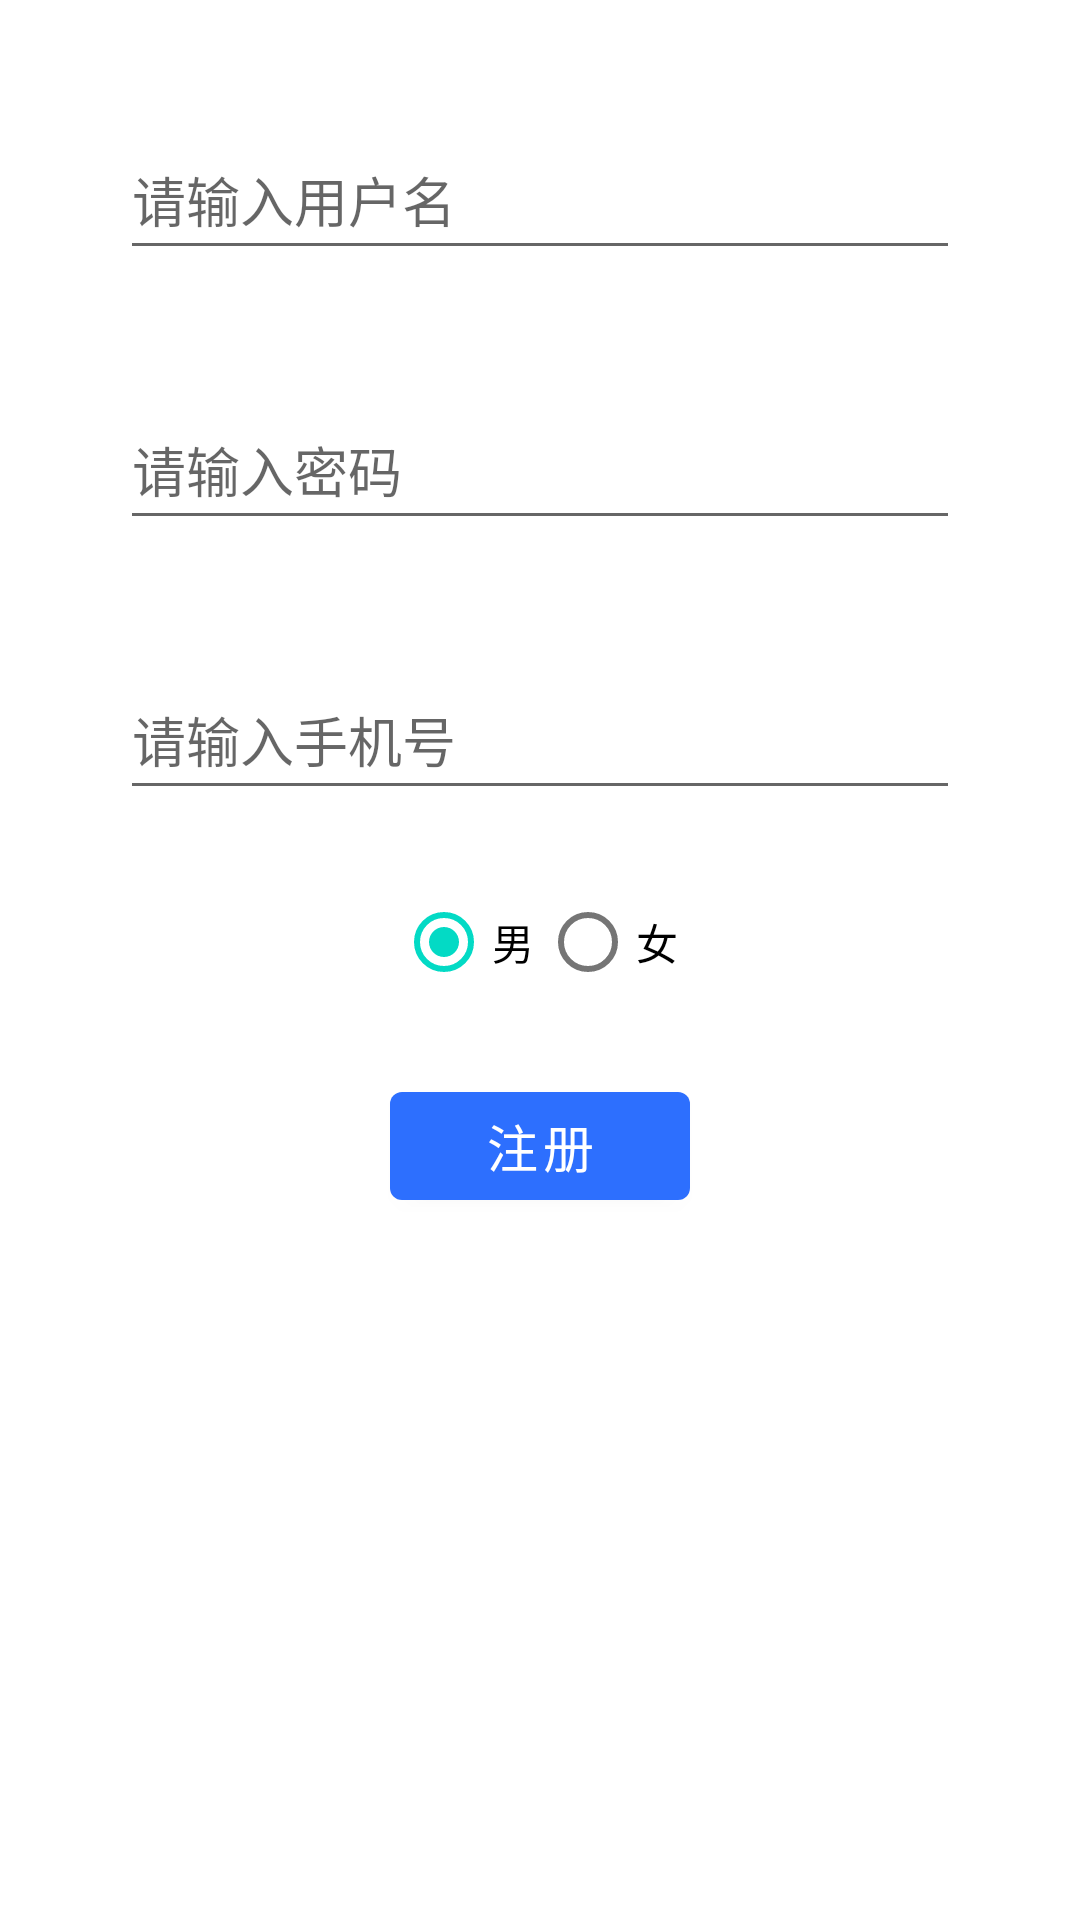

Android layout source for this screen:
<!-- AndroidManifest.xml: application theme Theme.WisdomCity -->
<!-- res/layout/activity_register.xml -->
<?xml version="1.0" encoding="utf-8"?>
<LinearLayout xmlns:android="http://schemas.android.com/apk/res/android"
              xmlns:app="http://schemas.android.com/apk/res-auto"
              xmlns:tools="http://schemas.android.com/tools"
              android:layout_width="match_parent"
              android:layout_height="match_parent"
              android:gravity="center_horizontal"
              android:orientation="vertical"
              android:padding="20dp"
              tools:context=".MainActivity">

    <EditText
            android:id="@+id/username"
            android:layout_width="match_parent"
            android:layout_height="50dp"
            android:layout_margin="20dp"
            android:hint="请输入用户名" />

    <EditText
            android:id="@+id/password"
            android:layout_width="match_parent"
            android:layout_height="50dp"
            android:layout_margin="20dp"
            android:hint="请输入密码"
            android:inputType="textPassword" />
    <EditText
            android:id="@+id/phoneNumber"
            android:layout_width="match_parent"
            android:layout_height="50dp"
            android:layout_margin="20dp"
            android:hint="请输入手机号"
            android:inputType="number" />
    <RadioGroup
            android:layout_width="wrap_content"
            android:layout_height="wrap_content"
            android:orientation="horizontal">
        <RadioButton
                android:id="@+id/sex_man"
                android:layout_width="wrap_content"
                android:layout_height="wrap_content"
                android:checked="true"
                android:text="男"/>
        <RadioButton
                android:id="@+id/sex_woman"
                android:layout_width="wrap_content"
                android:layout_height="wrap_content"
                android:text="女"/>
    </RadioGroup>

    <Button
            android:id="@+id/registerBtn"
            android:layout_width="100dp"
            android:layout_height="wrap_content"
            android:layout_margin="20dp"
            android:text="注册"
            android:textSize="17sp" />






</LinearLayout>
<!-- resources referenced by this layout -->
<resources>
  <style name="Theme.WisdomCity" parent="Theme.MaterialComponents.DayNight.DarkActionBar">
          
          <item name="colorPrimary">@color/purple_500</item>
          <item name="colorPrimaryVariant">@color/purple_700</item>
          <item name="colorOnPrimary">@color/white</item>
          
          <item name="colorSecondary">@color/teal_200</item>
          <item name="colorSecondaryVariant">@color/teal_700</item>
          <item name="colorOnSecondary">@color/black</item>
          
          <item name="android:statusBarColor" tools:targetApi="l">?attr/colorPrimaryVariant</item>
          
      </style>
  <color name="purple_500">#2d6ffe</color>
  <color name="purple_700">#FF3700B3</color>
  <color name="white">#FFFFFFFF</color>
  <color name="teal_200">#FF03DAC5</color>
  <color name="teal_700">#FF018786</color>
  <color name="black">#FF000000</color>
</resources>
